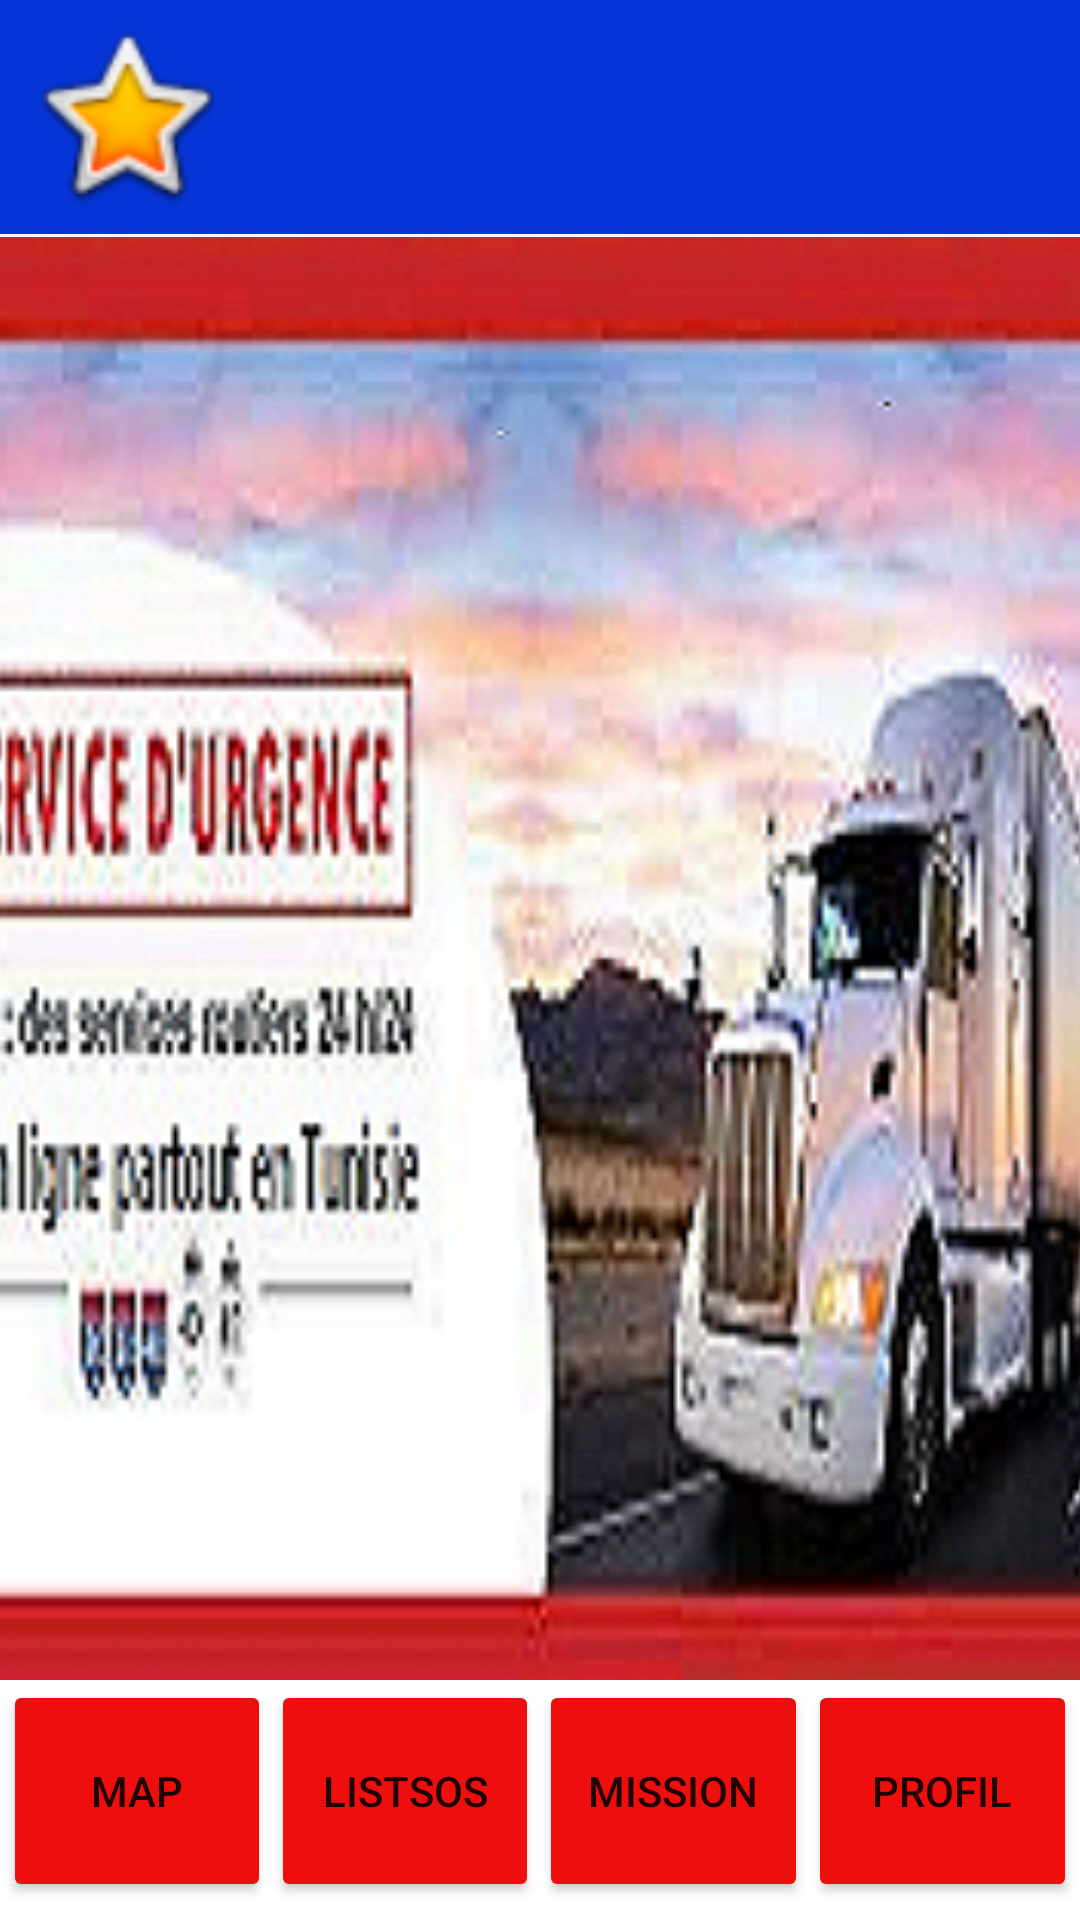

This screen was rendered from an Android layout file. Write that file and the resources it references.
<!-- AndroidManifest.xml: application theme Theme.SoStoToRoadApp -->
<!-- res/layout/activity_app_road.xml -->
<?xml version="1.0" encoding="utf-8"?>
<androidx.constraintlayout.widget.ConstraintLayout xmlns:android="http://schemas.android.com/apk/res/android"
    xmlns:app="http://schemas.android.com/apk/res-auto"
    xmlns:tools="http://schemas.android.com/tools"
    android:layout_width="match_parent"
    android:layout_height="match_parent"
    tools:context=".AppRoadActivity">

    <androidx.constraintlayout.widget.ConstraintLayout
        android:id="@+id/constraintLayout2"
        android:layout_width="403dp"
        android:layout_height="78dp"
        android:layout_marginBottom="1dp"
        android:background="#0734D6"
        app:layout_constraintBottom_toTopOf="@+id/frameLayout2"
        app:layout_constraintEnd_toEndOf="parent"
        app:layout_constraintStart_toStartOf="parent"
        app:layout_constraintTop_toTopOf="parent">

        <ImageView
            android:id="@+id/imageView"
            android:layout_width="94dp"
            android:layout_height="69dp"
            android:layout_marginStart="16dp"
            android:layout_marginTop="4dp"
            app:layout_constraintStart_toStartOf="parent"
            app:layout_constraintTop_toTopOf="parent"
            app:srcCompat="@android:drawable/btn_star_big_on" />
    </androidx.constraintlayout.widget.ConstraintLayout>

    <FrameLayout
        android:id="@+id/frameLayout2"
        android:layout_width="409dp"
        android:layout_height="0dp"
        android:layout_marginBottom="80dp"
        android:background="@drawable/sos1"
        app:layout_constraintBottom_toBottomOf="parent"
        app:layout_constraintEnd_toEndOf="parent"
        app:layout_constraintStart_toStartOf="parent"
        app:layout_constraintTop_toBottomOf="@+id/constraintLayout2">

    </FrameLayout>

    <LinearLayout
        android:id="@+id/linearLayout2"
        android:layout_width="0dp"
        android:layout_height="0dp"
        android:layout_marginStart="1dp"
        android:layout_marginLeft="1dp"
        android:layout_marginEnd="1dp"
        android:layout_marginRight="1dp"
        android:layout_marginBottom="1dp"
        android:orientation="horizontal"
        app:layout_constraintBottom_toBottomOf="parent"
        app:layout_constraintEnd_toEndOf="parent"
        app:layout_constraintStart_toStartOf="parent"
        app:layout_constraintTop_toBottomOf="@+id/frameLayout2">

        <Button
            android:id="@+id/mapbtnapp"
            android:layout_width="wrap_content"
            android:layout_height="74dp"
            android:layout_weight="1"
            android:text="map"
            app:backgroundTint="#EF0E0E"/>

        <Button
            android:id="@+id/listSoS"
            android:layout_width="wrap_content"
            android:layout_height="74dp"
            android:layout_weight="1"
            app:backgroundTint="#EF0E0E"
            android:text="listSoS" />

        <Button
            android:id="@+id/missionbtn"
            android:layout_width="wrap_content"
            android:layout_height="74dp"
            android:layout_weight="1"
            android:text="mission"
            app:backgroundTint="#EF0E0E" />

        <Button
            android:id="@+id/profilbtn"
            android:layout_width="wrap_content"
            android:layout_height="74dp"
            android:layout_weight="1"
            android:text="profil"
            app:backgroundTint="#EF0E0E" />
    </LinearLayout>
</androidx.constraintlayout.widget.ConstraintLayout>
<!-- resources referenced by this layout -->
<resources>
  <!-- drawable sos1: png bitmap (drawable, 148224 bytes) -->
  <style name="Theme.SoStoToRoadApp" parent="Theme.MaterialComponents.DayNight.DarkActionBar">
          
          <item name="colorPrimary">@color/purple_500</item>
          <item name="colorPrimaryVariant">@color/purple_700</item>
          <item name="colorOnPrimary">@color/white</item>
          
          <item name="colorSecondary">@color/teal_200</item>
          <item name="colorSecondaryVariant">@color/teal_700</item>
          <item name="colorOnSecondary">@color/black</item>
          
          <item name="android:statusBarColor" tools:targetApi="l">?attr/colorPrimaryVariant</item>
          
      </style>
  <!-- not gathered from this repository: default colours our renderer supplied (Android Studio template values) -->
  <color name="purple_500">#FF6200EE</color>
  <color name="purple_700">#FF3700B3</color>
  <color name="teal_200">#FF03DAC5</color>
  <color name="teal_700">#FF018786</color>
  <color name="black">#FF000000</color>
  <color name="white">#FFFFFFFF</color>
</resources>
